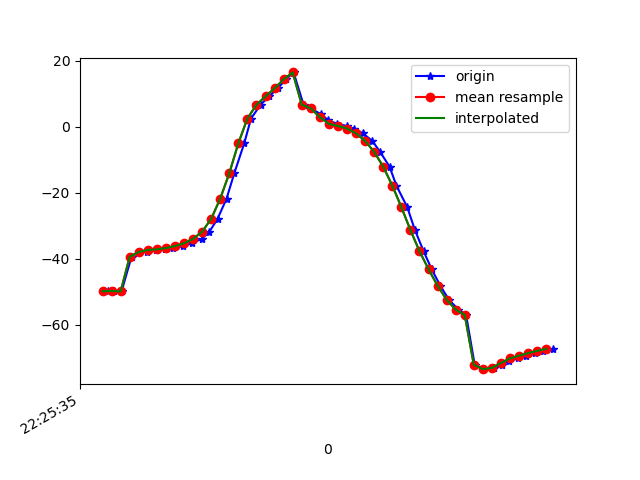

The file beside this chart, header and first rows:
1617747935891, 443572529725611, -49.875996, 23.438107, -23.51209
1617747935905, 443572548956381, -49.81, 23.19, -22.95
1617747935922, 443572568187151, -49.92, 22.5, -23.85
1617747935944, 443572587417921, -39.44, 24.27, -24.26
1617747935960, 443572606648691, -38.08, 20.93, -23.9
1617747935979, 443572625879461, -37.88, 20.01, -24.13
1617747935999, 443572645110231, -37.36, 19.73, -23.68
1617747936019, 443572664341001, -37.19, 19.99, -24.77
1617747936036, 443572683571771, -36.8, 20.23, -25.27
1617747936058, 443572702802541, -36.21, 21.55, -25.89
1617747936077, 443572722033311, -35.34, 23.95, -28.36
1617747936099, 443572741264081, -34.01, 27.65, -31.26
1617747936116, 443572760494851, -31.83, 32.63, -34.74
1617747936134, 443572779725621, -27.93, 38.26, -41.55
1617747936154, 443572798956391, -21.79, 43.77, -49.93
1617747936171, 443572818187161, -14.11, 48.99, -60.08
1617747936193, 443572837417931, -4.996, 52.55, -74.13
1617747936208, 443572856648701, 2.487, 53.61, -85.15
1617747936229, 443572875879471, 6.674, 54.43, -92.64
1617747936248, 443572895110241, 9.219, 54.75, -99.96
1617747936267, 443572914341011, 11.63, 54.61, -107.2
1617747936285, 443572933571781, 14.37, 54.04, -114.3
1617747936302, 443572952802551, 16.46, 53.43, -119.7
1617747936324, 443572972033321, 6.656, 51.42, -123.7
1617747936340, 443572991264091, 5.566, 53.36, -124.3
1617747936363, 443573010494861, 3.744, 53.75, -124.3
1617747936378, 443573029725631, 2.031, 54.15, -123.4
1617747936398, 443573048956401, 0.8777, 54.47, -122.2
1617747936419, 443573068187171, 0.2245, 54.81, -120.9
1617747936435, 443573087417941, -0.5582, 55.34, -119.1
1617747936455, 443573106648711, -2.029, 56.17, -116.2
1617747936476, 443573125879481, -4.319, 57.15, -112.2
1617747936493, 443573145110251, -7.613, 58.12, -106.8
1617747936514, 443573164341021, -12.12, 58.93, -100.2
1617747936529, 443573183571791, -17.83, 59.34, -92.59
1617747936553, 443573202802561, -24.37, 59.17, -83.99
1617747936570, 443573222033331, -31.32, 58.21, -74.75
1617747936589, 443573241264101, -37.71, 56.48, -66.22
1617747936607, 443573260494871, -43.22, 54.04, -58.69
1617747936626, 443573279725641, -48.21, 50.77, -51.62
1617747936645, 443573298956411, -52.46, 46.58, -45.21
1617747936666, 443573318187181, -55.45, 41.96, -40.07
1617747936683, 443573337417951, -57.08, 37.58, -36.36
1617747936702, 443573356648721, -72.15, 32.47, -33.09
1617747936721, 443573375879491, -73.52, 30.47, -31.1
1617747936744, 443573395110261, -73.14, 27.79, -29.21
1617747936762, 443573414341031, -72.17, 26.14, -28.01
1617747936778, 443573433571801, -71.13, 25.16, -27.1
1617747936797, 443573452802571, -70.25, 24.19, -26.21
1617747936816, 443573472033341, -69.43, 23.22, -25.43
1617747936835, 443573491264111, -68.65, 22.44, -24.84
1617747936854, 443573510494881, -67.96, 21.69, -24.34
1617747936876, 443573529725651, -67.36, 20.89, -23.93
